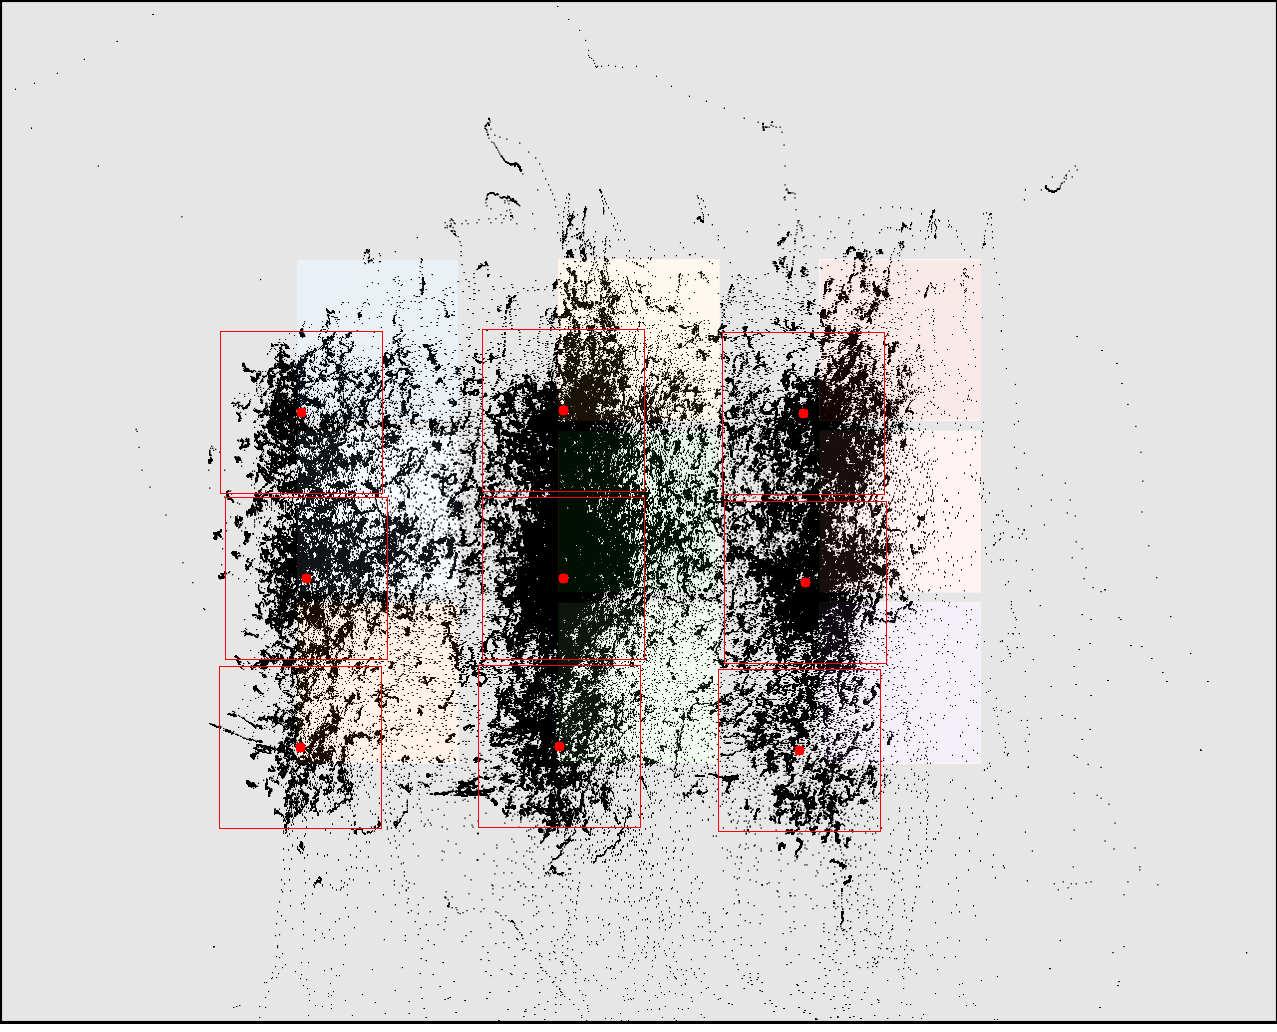

The table this chart was drawn from, first rows:
click0, click1, click2, click3, click4, click5, click6, click7, click8
301, 306, 300, 563, 563, 559, 803, 805, 799
412, 578, 747, 410, 578, 746, 413, 582, 750
